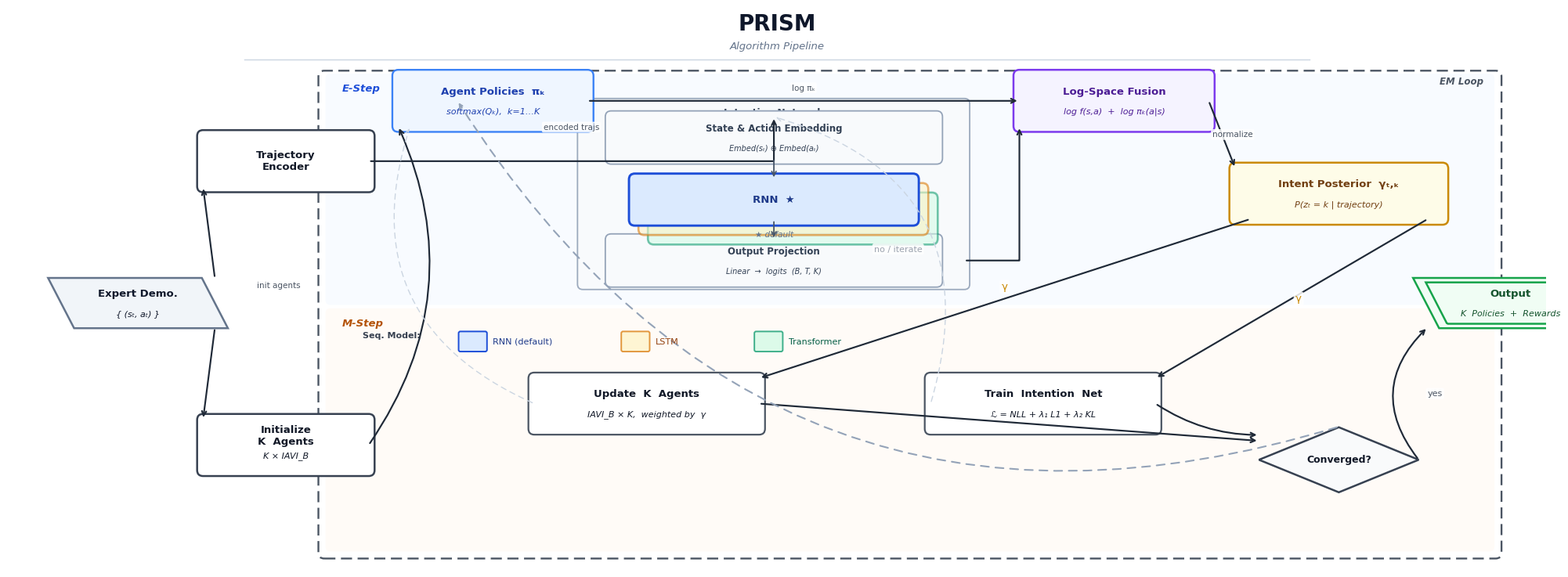

This figure's Python source:
#!/usr/bin/env python3
"""
PRISM Algorithm Pipeline DAG — Horizontal Layout
Publication-quality figure for top-conference papers/posters.
Outputs: figs/prism_dag_horizontal.png  (300 DPI)
         figs/prism_dag_horizontal.pdf  (vector, for embedding in LaTeX)
"""

import os
import matplotlib
matplotlib.use('Agg')
import matplotlib.pyplot as plt
import matplotlib.patches as mpatches
from matplotlib.patches import FancyBboxPatch, Polygon

os.makedirs('figs', exist_ok=True)

# ── Colour palette ─────────────────────────────────────────────────────────
C = dict(
    rnn_face  = '#DBEAFE', rnn_edge  = '#1D4ED8', rnn_text  = '#1E3A8A',
    lstm_face = '#FEF3C7', lstm_edge = '#D97706', lstm_text = '#92400E',
    tf_face   = '#D1FAE5', tf_edge   = '#059669', tf_text   = '#065F46',
    data_face = '#F1F5F9', data_edge = '#64748B', data_text = '#0F172A',
    proc_face = '#FFFFFF', proc_edge = '#374151', proc_text = '#111827',
    intnet_face = '#F8FAFC', intnet_edge = '#94A3B8',
    policy_face = '#EFF6FF', policy_edge = '#3B82F6', policy_text = '#1E40AF',
    combine_face= '#F5F3FF', combine_edge= '#7C3AED', combine_text= '#4C1D95',
    post_face   = '#FEFCE8', post_edge   = '#CA8A04', post_text   = '#713F12',
    out_face    = '#F0FDF4', out_edge    = '#16A34A', out_text    = '#14532D',
    e_bg  = '#EFF6FF', m_bg  = '#FFF7ED',
    em_edge = '#4B5563',
    arrow      = '#1F2937',
    arrow_dash = '#94A3B8',
    arrow_soft = '#CBD5E1',
)

# ── Figure canvas ──────────────────────────────────────────────────────────
fig, ax = plt.subplots(figsize=(20, 8.5))
ax.set_xlim(0, 26)
ax.set_ylim(0, 9.5)
ax.set_aspect('equal')
ax.axis('off')
fig.patch.set_facecolor('white')

FF = 'DejaVu Sans'


# ═══════════════════════════════════════════════════════════════════════════
# Drawing helpers  (shared with vertical script)
# ═══════════════════════════════════════════════════════════════════════════

def rounded_node(cx, cy, w, h, text, sub=None,
                 fc=C['proc_face'], ec=C['proc_edge'], tc=C['proc_text'],
                 lw=1.8, alpha=1.0, zorder=5, fs=10, fw='bold', pad=0.10):
    patch = FancyBboxPatch(
        (cx - w/2, cy - h/2), w, h,
        boxstyle=f'round,pad={pad}',
        facecolor=fc, edgecolor=ec,
        linewidth=lw, alpha=alpha, zorder=zorder, clip_on=False,
    )
    ax.add_patch(patch)
    if sub:
        ax.text(cx, cy + 0.16, text, ha='center', va='center',
                fontsize=fs, fontweight=fw, color=tc, zorder=zorder+1, family=FF)
        ax.text(cx, cy - 0.18, sub, ha='center', va='center',
                fontsize=fs - 1.5, color=tc, zorder=zorder+1, family=FF,
                fontstyle='italic')
    else:
        ax.text(cx, cy, text, ha='center', va='center',
                fontsize=fs, fontweight=fw, color=tc, zorder=zorder+1, family=FF)


def para_node(cx, cy, w, h, text, sub=None,
              fc=C['data_face'], ec=C['data_edge'], tc=C['data_text'],
              lw=1.8, zorder=5, fs=10, skew=0.22, alpha=1.0):
    d = skew
    xs = [cx-w/2+d, cx+w/2+d, cx+w/2-d, cx-w/2-d]
    ys = [cy-h/2,   cy-h/2,   cy+h/2,   cy+h/2  ]
    ax.add_patch(Polygon(list(zip(xs, ys)), closed=True,
                         facecolor=fc, edgecolor=ec,
                         linewidth=lw, zorder=zorder, alpha=alpha))
    if sub:
        ax.text(cx, cy+0.16, text, ha='center', va='center',
                fontsize=fs, fontweight='bold', color=tc, zorder=zorder+1, family=FF)
        ax.text(cx, cy-0.18, sub, ha='center', va='center',
                fontsize=fs-1.5, color=tc, zorder=zorder+1, family=FF,
                fontstyle='italic')
    else:
        ax.text(cx, cy, text, ha='center', va='center',
                fontsize=fs, fontweight='bold', color=tc, zorder=zorder+1, family=FF)


def diamond_node(cx, cy, w, h, text,
                 fc='#F9FAFB', ec='#374151', tc='#111827',
                 lw=1.8, zorder=5, fs=9):
    xs = [cx,     cx+w/2, cx,     cx-w/2]
    ys = [cy+h/2, cy,     cy-h/2, cy    ]
    ax.add_patch(Polygon(list(zip(xs, ys)), closed=True,
                         facecolor=fc, edgecolor=ec,
                         linewidth=lw, zorder=zorder))
    ax.text(cx, cy, text, ha='center', va='center',
            fontsize=fs, fontweight='bold', color=tc,
            zorder=zorder+1, family=FF)


def section_bg(x0, y0, w, h, fc, alpha=0.42, lw=0, ec='none', zorder=1,
               label=None, lx=None, ly=None, lfs=9.5, lfc='#374151'):
    ax.add_patch(FancyBboxPatch(
        (x0, y0), w, h,
        boxstyle='round,pad=0.08',
        facecolor=fc, edgecolor=ec,
        linewidth=lw, alpha=alpha, zorder=zorder, clip_on=False,
    ))
    if label:
        ax.text(lx if lx else x0+0.2,
                ly if ly else y0+h-0.25,
                label, ha='left', va='top',
                fontsize=lfs, fontweight='bold', color=lfc,
                fontstyle='italic', zorder=zorder+1, family=FF)


def arrow(xy_s, xy_e, label='', dashed=False, color=C['arrow'],
          lw=1.55, rad=0.0, lfs=8.0, lcolor='#4B5563', loffset=(0.0, 0.15),
          ha='center', zorder=20):
    ls = (0, (5, 4)) if dashed else '-'
    ax.annotate('', xy=xy_e, xytext=xy_s,
                arrowprops=dict(
                    arrowstyle='->', color=color, lw=lw,
                    linestyle=ls,
                    connectionstyle=f'arc3,rad={rad}',
                    shrinkA=2, shrinkB=2,
                ),
                zorder=zorder)
    if label:
        mx = (xy_s[0]+xy_e[0])/2 + loffset[0]
        my = (xy_s[1]+xy_e[1])/2 + loffset[1]
        ax.text(mx, my, label, ha=ha, va='center',
                fontsize=lfs, color=lcolor, zorder=zorder+1, family=FF,
                bbox=dict(boxstyle='round,pad=0.18', fc='white', ec='none', alpha=0.85))


def angle_arrow(xy_s, xy_e, label='', dashed=False, color=C['arrow'],
                lw=1.55, angA=0, angB=90, rad=0.25,
                lfs=8.0, lcolor='#4B5563', loffset=(0.0, 0.15), ha='center',
                zorder=20):
    ls = (0, (5, 4)) if dashed else '-'
    ax.annotate('', xy=xy_e, xytext=xy_s,
                arrowprops=dict(
                    arrowstyle='->', color=color, lw=lw,
                    linestyle=ls,
                    connectionstyle=f'angle,angleA={angA},angleB={angB},rad={rad}',
                    shrinkA=2, shrinkB=2,
                ),
                zorder=zorder)
    if label:
        mx = (xy_s[0]+xy_e[0])/2 + loffset[0]
        my = (xy_s[1]+xy_e[1])/2 + loffset[1]
        ax.text(mx, my, label, ha=ha, va='center',
                fontsize=lfs, color=lcolor, zorder=zorder+1, family=FF,
                bbox=dict(boxstyle='round,pad=0.18', fc='white', ec='none', alpha=0.85))


# ═══════════════════════════════════════════════════════════════════════════
# TITLE
# ═══════════════════════════════════════════════════════════════════════════
ax.text(13.0, 9.22, 'PRISM', ha='center', va='center',
        fontsize=20, fontweight='bold', color='#0F172A', family=FF, zorder=30)
ax.text(13.0, 8.85, 'Algorithm Pipeline', ha='center', va='center',
        fontsize=9.5, color='#64748B', fontstyle='italic', family=FF, zorder=30)
ax.plot([4.0, 22.0], [8.62, 8.62], color='#CBD5E1', lw=1.0, zorder=29)


# ═══════════════════════════════════════════════════════════════════════════
# SECTION BACKGROUNDS
# ═══════════════════════════════════════════════════════════════════════════

# EM Loop outer dashed border
ax.add_patch(FancyBboxPatch(
    (5.35, 0.28), 19.8, 8.05,
    boxstyle='round,pad=0.10',
    facecolor='none', edgecolor=C['em_edge'],
    linewidth=1.7, linestyle=(0, (6, 3)),
    zorder=2, clip_on=False,
))
ax.text(24.95, 8.25, 'EM Loop', ha='right', va='center',
        fontsize=8.5, fontweight='bold', color=C['em_edge'],
        fontstyle='italic', family=FF, zorder=3)

# E-Step band (upper)
section_bg(5.45, 4.55, 19.6, 3.75, C['e_bg'], zorder=1,
           label='E-Step', lfc='#1D4ED8', lx=5.65, ly=8.22)

# M-Step band (lower)
section_bg(5.45, 0.38, 19.6, 3.95, C['m_bg'], zorder=1,
           label='M-Step', lfc='#B45309', lx=5.65, ly=4.25)

# Intention Network inner box
ax.add_patch(FancyBboxPatch(
    (9.72, 4.82), 6.45, 3.05,
    boxstyle='round,pad=0.09',
    facecolor=C['intnet_face'], edgecolor=C['intnet_edge'],
    linewidth=1.3, alpha=0.92, zorder=3, clip_on=False,
))
ax.text(12.95, 7.72, 'Intention Network', ha='center', va='center',
        fontsize=9.0, fontweight='bold', color='#334155',
        family=FF, zorder=4)


# ═══════════════════════════════════════════════════════════════════════════
# NODES
# ═══════════════════════════════════════════════════════════════════════════

# ── INPUT (left, outside EM loop) ─────────────────────────────────────────
para_node(2.2, 4.5, 2.6, 0.85,
          'Expert Demo.',
          sub='{ (sₜ, aₜ) }',
          fc=C['data_face'], ec=C['data_edge'], tc=C['data_text'],
          zorder=5, fs=9.5, skew=0.22)

rounded_node(4.7, 6.9, 2.8, 0.85,
             'Trajectory\nEncoder',
             fc=C['proc_face'], ec=C['proc_edge'], tc=C['proc_text'],
             zorder=5, fs=9.5)

rounded_node(4.7, 2.1, 2.8, 0.85,
             'Initialize\nK  Agents',
             sub='K × IAVI_B',
             fc=C['proc_face'], ec=C['proc_edge'], tc=C['proc_text'],
             zorder=5, fs=9.5)

# ── E-STEP ─────────────────────────────────────────────────────────────────

# Agent Policies (upper-left of E-step, same height as Combine so arrow is straight)
rounded_node(8.2, 7.92, 3.2, 0.85,
             'Agent Policies  πₖ',
             sub='softmax(Qₖ),  k=1…K',
             fc=C['policy_face'], ec=C['policy_edge'], tc=C['policy_text'],
             zorder=5, fs=9.5, lw=1.7)

# Intention Network internals
rounded_node(12.95, 7.30, 5.5, 0.70,
             'State & Action Embedding',
             sub='Embed(sₜ) ⊕ Embed(aₜ)',
             fc='#F8FAFC', ec='#94A3B8', tc='#334155',
             zorder=6, fs=8.5, lw=1.3)

SW, SH = 4.7, 0.68
SCX, SCY = 12.95, 6.25
OFF = 0.16

# Transformer (back, green)
rounded_node(SCX + 2*OFF, SCY - 2*OFF, SW, SH,
             'Transformer',
             fc=C['tf_face'], ec=C['tf_edge'], tc=C['tf_text'],
             alpha=0.55, zorder=7, fs=9, lw=1.9)

# LSTM (middle, amber)
rounded_node(SCX + OFF, SCY - OFF, SW, SH,
             'LSTM',
             fc=C['lstm_face'], ec=C['lstm_edge'], tc=C['lstm_text'],
             alpha=0.58, zorder=8, fs=9, lw=1.9)

# RNN (front, blue)
rounded_node(SCX, SCY, SW, SH,
             'RNN  ★',
             fc=C['rnn_face'], ec=C['rnn_edge'], tc=C['rnn_text'],
             alpha=1.0, zorder=9, fs=9.5, lw=2.1)

ax.text(SCX, SCY - SH/2 - 0.18, '★ default',
        ha='center', va='top', fontsize=7.5,
        color='#64748B', fontstyle='italic', family=FF, zorder=10)

rounded_node(12.95, 5.22, 5.5, 0.70,
             'Output Projection',
             sub='Linear  →  logits  (B, T, K)',
             fc='#F8FAFC', ec='#94A3B8', tc='#334155',
             zorder=6, fs=8.5, lw=1.3)

# Combine (upper-right of E-step, same y as Agent Policies → horizontal arrow clears Int Net)
rounded_node(18.7, 7.92, 3.2, 0.85,
             'Log-Space Fusion',
             sub='log f(s,a)  +  log πₖ(a|s)',
             fc=C['combine_face'], ec=C['combine_edge'], tc=C['combine_text'],
             zorder=5, fs=9.5, lw=1.8)

# Intent Posterior (bridges E and M-step at right)
rounded_node(22.5, 6.35, 3.5, 0.85,
             'Intent Posterior  γₜ,ₖ',
             sub='P(zₜ = k | trajectory)',
             fc=C['post_face'], ec=C['post_edge'], tc=C['post_text'],
             zorder=5, fs=9.5, lw=1.8)

# ── M-STEP ─────────────────────────────────────────────────────────────────
rounded_node(10.8, 2.8, 3.8, 0.85,
             'Update  K  Agents',
             sub='IAVI_B × K,  weighted by  γ',
             fc=C['proc_face'], ec='#4B5563', tc=C['proc_text'],
             zorder=5, fs=9.5, lw=1.6)

rounded_node(17.5, 2.8, 3.8, 0.85,
             'Train  Intention  Net',
             sub='ℒ = NLL + λ₁ L1 + λ₂ KL',
             fc=C['proc_face'], ec='#4B5563', tc=C['proc_text'],
             zorder=5, fs=9.5, lw=1.6)

diamond_node(22.5, 1.85, 2.7, 1.1, 'Converged?',
             fc='#F9FAFB', ec='#374151', tc='#111827',
             lw=1.8, zorder=5, fs=9)

# ── OUTPUT (right, outside EM loop) ───────────────────────────────────────
para_node(25.4, 4.5, 2.85, 0.85,
          'Output',
          sub='K  Policies  +  Rewards',
          fc=C['out_face'], ec=C['out_edge'], tc=C['out_text'],
          zorder=5, fs=9.5, skew=0.22)
para_node(25.4, 4.5, 2.50, 0.70, '',
          fc='none', ec=C['out_edge'],
          zorder=6, fs=9.5, skew=0.18)


# ═══════════════════════════════════════════════════════════════════════════
# ARROWS
# ═══════════════════════════════════════════════════════════════════════════

# Expert Demo → Traj Encoder  (upper diagonal)
arrow((3.5, 4.92), (3.3, 6.47))

# Expert Demo → Init K Agents  (lower diagonal)
arrow((3.5, 4.08), (3.3, 2.53))

# Traj Encoder → enters EM loop → Embed top  (exit right, arrive from above)
angle_arrow((6.1, 6.9), (12.95, 7.65),
            angA=0, angB=90, rad=0.3,
            label='encoded trajs', loffset=(0.0, 0.20), lfs=7.5)

# Init K Agents → enters EM loop → Agent Policies  (arc up the left side of E-step)
arrow((6.1, 2.1), (6.6, 7.49),
      rad=0.28,
      label='init agents', loffset=(-1.4, 0.0), lfs=7.5, lcolor='#4B5563', ha='right')

# Agent Policies → Combine  (straight horizontal, clears Int Net box top at y=7.87)
arrow((9.8, 7.92), (17.1, 7.92),
      label='log πₖ', loffset=(0.0, 0.22), lfs=7.5)

# Internal: Embed → RNN front top
arrow((12.95, 6.95), (12.95, 6.59), lw=1.3, color='#475569')

# Internal: RNN front bottom → Output Proj top
arrow((12.95, 5.91), (12.95, 5.57), lw=1.3, color='#475569')

# Output Proj (right of Int Net box) → Combine bottom
angle_arrow((16.17, 5.22), (17.1, 7.49),
            angA=0, angB=90, rad=0.25)

# Combine → Intent Posterior  (diagonal down-right)
arrow((20.3, 7.92), (20.75, 6.78),
      label='normalize', loffset=(0.18, 0.0), lfs=7.5)

# Intent Posterior → Update K Agents  (diagonal down-left, long)
arrow((21.0, 5.92), (12.7, 3.23),
      label='γ', loffset=(0.0, 0.20), lfs=9.5, lcolor=C['post_edge'])

# Intent Posterior → Train Intent Net  (diagonal down-left, medium)
arrow((24.0, 5.92), (19.4, 3.23),
      label='γ', loffset=(0.12, 0.0), lfs=9.5, lcolor=C['post_edge'])

# Update K Agents → Convergence
arrow((12.7, 2.8), (21.15, 2.17), rad=0.0)

# Train Intent Net → Convergence
arrow((19.4, 2.8), (21.15, 2.27), rad=0.15)

# Convergence → Output  (curve right and up)
arrow((23.85, 1.85), (24.0, 4.09),
      rad=-0.45,
      label='yes', loffset=(0.2, 0.0), lfs=8.0)

# Feedback: Convergence → E-step (not converged) — arc over the top
arrow((22.5, 2.41), (7.6, 7.92),
      dashed=True, color=C['arrow_dash'], lw=1.5,
      rad=-0.38,
      label='no / iterate', loffset=(0.0, 0.25), lfs=8.0, lcolor='#9CA3AF')

# Soft feedback: updated agents feed back to next E-step iteration
arrow((8.9, 2.8), (6.8, 7.49),
      dashed=True, color=C['arrow_soft'], lw=1.0, rad=-0.45)
arrow((15.6, 2.8), (12.95, 7.65),
      dashed=True, color=C['arrow_soft'], lw=1.0, rad=0.5)


# ═══════════════════════════════════════════════════════════════════════════
# SEQUENCE-MODEL LEGEND
# ═══════════════════════════════════════════════════════════════════════════
lx, ly = 6.0, 3.95
ax.text(lx, ly, 'Seq. Model:', ha='left', va='center',
        fontsize=8, fontweight='bold', color='#374151', family=FF, zorder=25)

swatches = [
    (lx + 1.65, C['rnn_face'],  C['rnn_edge'],  C['rnn_text'],  'RNN (default)', 1.0),
    (lx + 4.40, C['lstm_face'], C['lstm_edge'], C['lstm_text'], 'LSTM',          0.75),
    (lx + 6.65, C['tf_face'],   C['tf_edge'],   C['tf_text'],   'Transformer',   0.75),
]
for sx, sf, se, st, slabel, salpha in swatches:
    ax.add_patch(FancyBboxPatch(
        (sx, ly - 0.24), 0.42, 0.28,
        boxstyle='round,pad=0.03',
        facecolor=sf, edgecolor=se,
        linewidth=1.4, alpha=salpha, zorder=25,
    ))
    ax.text(sx + 0.55, ly - 0.10, slabel,
            ha='left', va='center', fontsize=8,
            color=st, family=FF, zorder=25)


# ═══════════════════════════════════════════════════════════════════════════
# SAVE
# ═══════════════════════════════════════════════════════════════════════════
plt.tight_layout(pad=0.3)
plt.savefig('figs/prism_dag_horizontal.png', dpi=300, bbox_inches='tight',
            facecolor='white', edgecolor='none')
plt.savefig('figs/prism_dag_horizontal.pdf', bbox_inches='tight',
            facecolor='white', edgecolor='none')
print('Saved  figs/prism_dag_horizontal.{png,pdf}')
plt.close()
